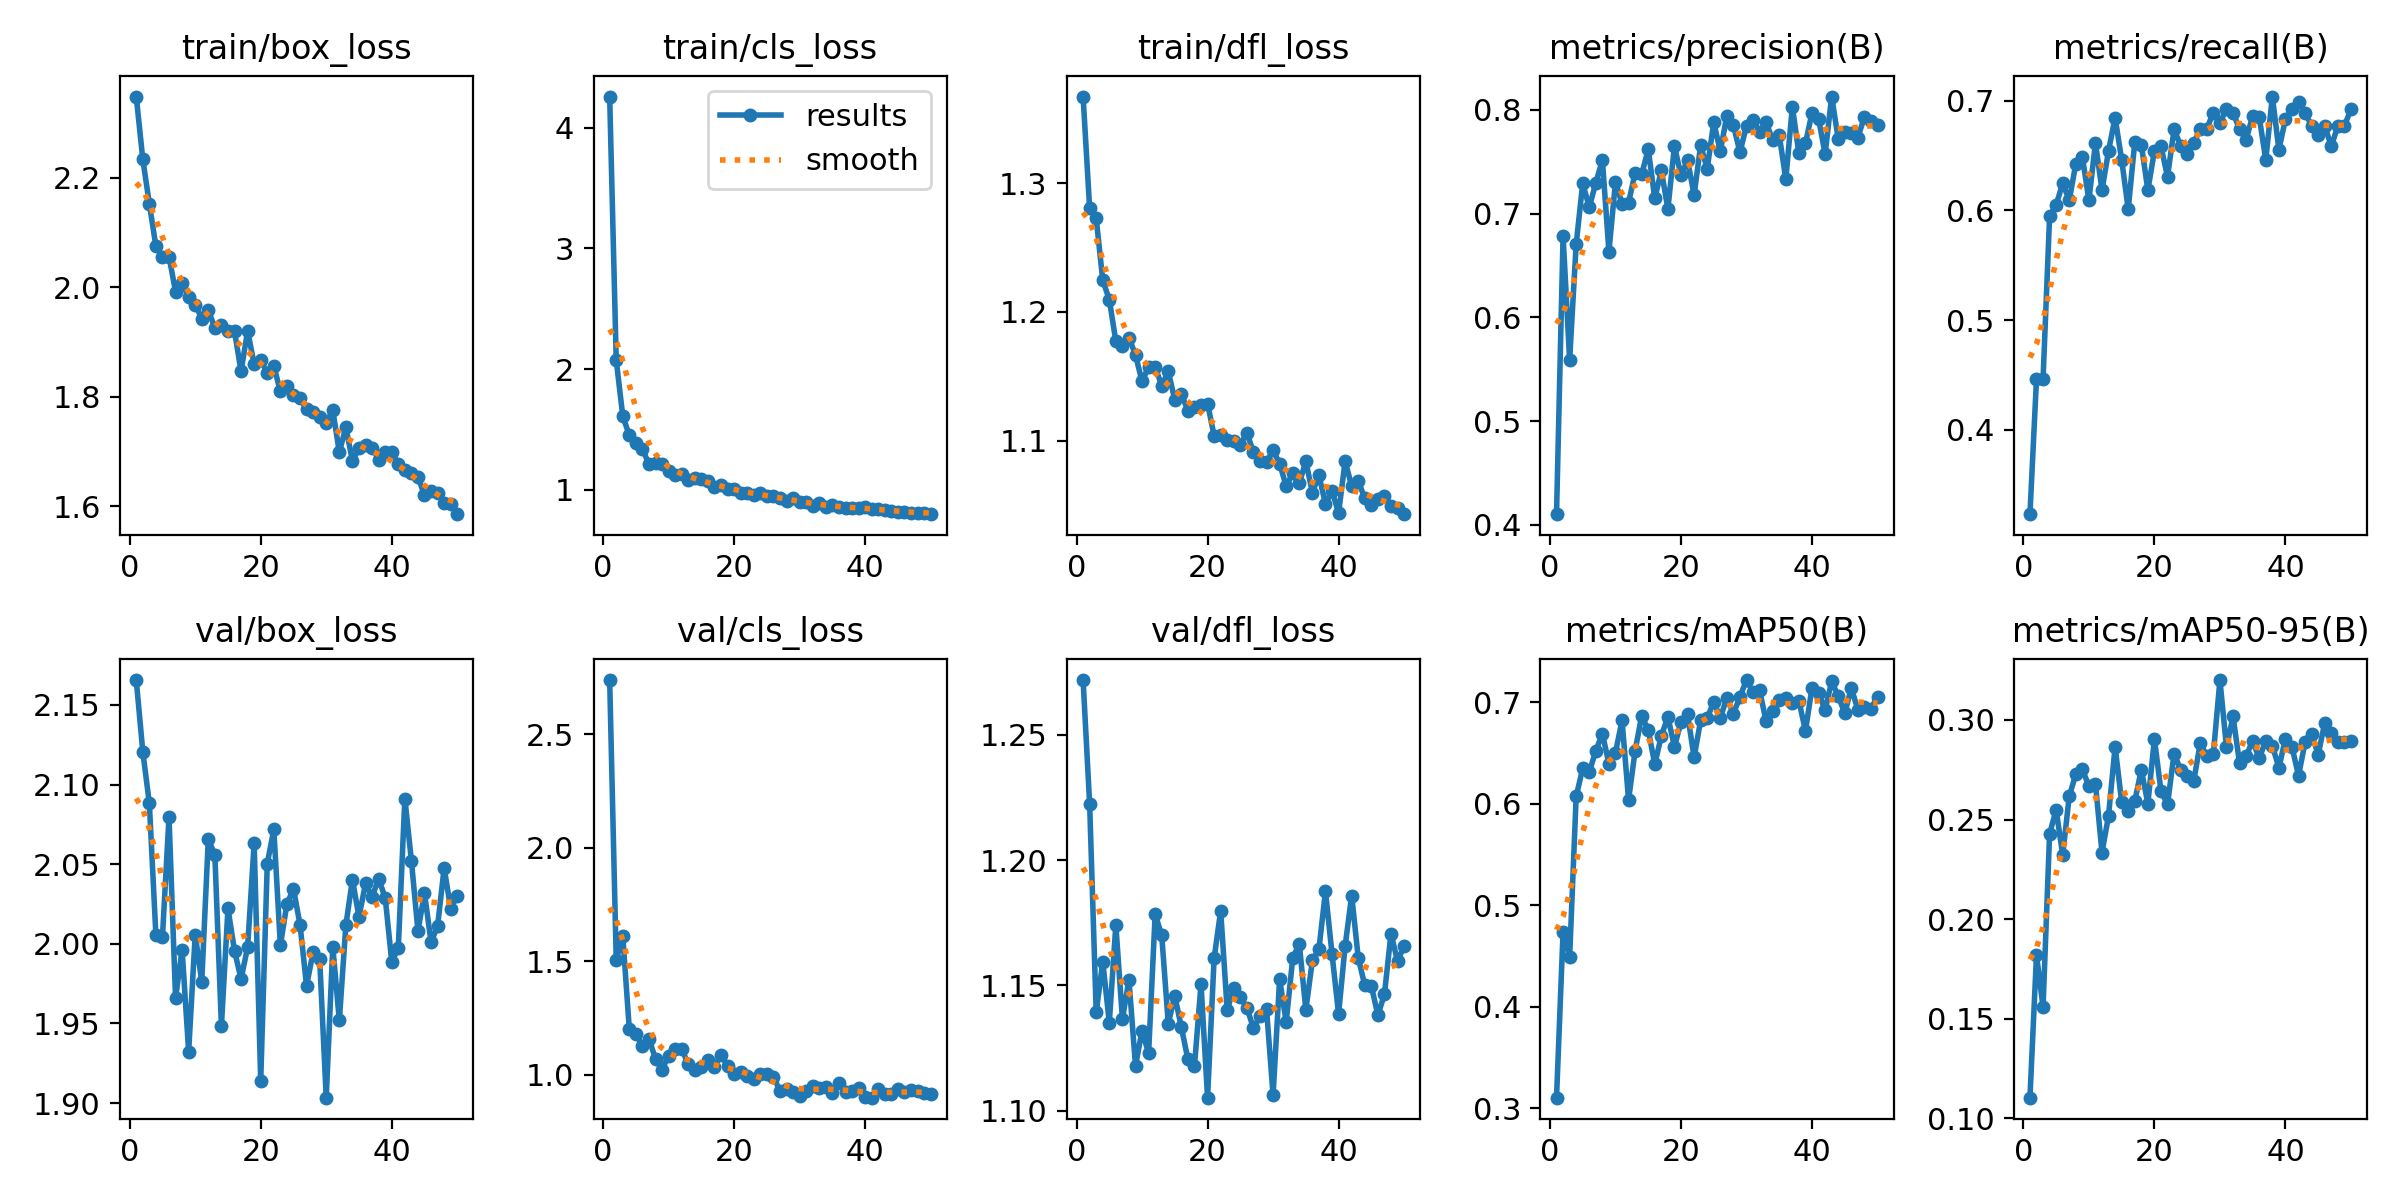

Source data for this figure (header and first rows):
epoch, train/box_loss, train/cls_loss, train/dfl_loss, metrics/precision(B), metrics/recall(B), metrics/mAP50(B), metrics/mAP50-95(B), val/box_loss, val/cls_loss, val/dfl_loss, lr/pg0, lr/pg1, lr/pg2
1, 2.348, 4.258, 1.367, 0.4102, 0.3231, 0.3105, 0.1104, 2.166, 2.739, 1.272, 0.06758, 0.0006616, 0.0006616
2, 2.234, 2.074, 1.28, 0.6785, 0.4461, 0.4738, 0.1819, 2.121, 1.507, 1.222, 0.03489, 0.001302, 0.001302
3, 2.152, 1.61, 1.273, 0.5589, 0.4461, 0.4489, 0.1559, 2.088, 1.61, 1.139, 0.002168, 0.001916, 0.001916
4, 2.075, 1.45, 1.225, 0.6704, 0.5945, 0.6072, 0.2429, 2.005, 1.201, 1.159, 0.001881, 0.001881, 0.001881
5, 2.056, 1.383, 1.21, 0.7293, 0.6051, 0.635, 0.2549, 2.004, 1.179, 1.135, 0.001881, 0.001881, 0.001881
6, 2.056, 1.333, 1.177, 0.706, 0.6246, 0.6313, 0.2321, 2.08, 1.129, 1.174, 0.001842, 0.001842, 0.001842
7, 1.992, 1.214, 1.174, 0.7297, 0.6092, 0.6522, 0.2617, 1.966, 1.158, 1.137, 0.001802, 0.001802, 0.001802
8, 2.007, 1.218, 1.18, 0.7516, 0.6424, 0.6691, 0.2727, 1.996, 1.07, 1.152, 0.001762, 0.001762, 0.001762
9, 1.982, 1.212, 1.167, 0.6634, 0.6488, 0.6394, 0.2753, 1.932, 1.023, 1.118, 0.001723, 0.001723, 0.001723
10, 1.968, 1.153, 1.146, 0.7305, 0.6092, 0.6505, 0.2666, 2.006, 1.085, 1.132, 0.001683, 0.001683, 0.001683
11, 1.942, 1.124, 1.157, 0.7095, 0.6615, 0.6821, 0.2677, 1.976, 1.116, 1.123, 0.001644, 0.001644, 0.001644
12, 1.957, 1.13, 1.157, 0.7105, 0.6185, 0.6038, 0.2334, 2.066, 1.113, 1.178, 0.001604, 0.001604, 0.001604
13, 1.926, 1.084, 1.143, 0.7393, 0.6544, 0.6524, 0.252, 2.056, 1.048, 1.17, 0.001564, 0.001564, 0.001564
14, 1.93, 1.095, 1.154, 0.7379, 0.6845, 0.6867, 0.2866, 1.948, 1.021, 1.135, 0.001525, 0.001525, 0.001525
15, 1.921, 1.091, 1.132, 0.7618, 0.6462, 0.6727, 0.2587, 2.022, 1.036, 1.146, 0.001485, 0.001485, 0.001485
16, 1.919, 1.069, 1.136, 0.7147, 0.6011, 0.639, 0.2543, 1.996, 1.065, 1.133, 0.001446, 0.001446, 0.001446
17, 1.847, 1.02, 1.123, 0.7415, 0.662, 0.667, 0.2592, 1.978, 1.035, 1.121, 0.001406, 0.001406, 0.001406
18, 1.92, 1.039, 1.126, 0.7044, 0.66, 0.6856, 0.275, 1.998, 1.089, 1.118, 0.001366, 0.001366, 0.001366
19, 1.859, 1.005, 1.127, 0.7649, 0.6185, 0.6562, 0.258, 2.063, 1.039, 1.151, 0.001327, 0.001327, 0.001327
20, 1.866, 1.006, 1.129, 0.7367, 0.6543, 0.6803, 0.2904, 1.914, 1.006, 1.105, 0.001287, 0.001287, 0.001287
21, 1.844, 0.9724, 1.104, 0.7516, 0.6585, 0.6881, 0.2643, 2.05, 1.012, 1.161, 0.001248, 0.001248, 0.001248
22, 1.856, 0.975, 1.105, 0.7178, 0.6308, 0.6458, 0.2575, 2.072, 0.9953, 1.18, 0.001208, 0.001208, 0.001208
23, 1.81, 0.9588, 1.1, 0.7657, 0.6738, 0.6822, 0.2831, 1.999, 0.9796, 1.14, 0.001168, 0.001168, 0.001168
24, 1.819, 0.9693, 1.1, 0.7432, 0.6591, 0.6844, 0.275, 2.025, 1.005, 1.149, 0.001129, 0.001129, 0.001129
25, 1.804, 0.9497, 1.097, 0.7879, 0.6516, 0.7005, 0.272, 2.034, 1.004, 1.145, 0.001089, 0.001089, 0.001089
26, 1.797, 0.9478, 1.106, 0.76, 0.6615, 0.6848, 0.2692, 2.012, 0.9927, 1.141, 0.00105, 0.00105, 0.00105
27, 1.778, 0.9321, 1.091, 0.7943, 0.6738, 0.7041, 0.2884, 1.974, 0.9279, 1.133, 0.00101, 0.00101, 0.00101
28, 1.772, 0.9058, 1.084, 0.7851, 0.6746, 0.6887, 0.2817, 1.995, 0.9392, 1.138, 0.0009704, 0.0009704, 0.0009704
29, 1.764, 0.9332, 1.084, 0.7591, 0.6892, 0.7054, 0.2831, 1.99, 0.9256, 1.141, 0.0009308, 0.0009308, 0.0009308
30, 1.752, 0.8981, 1.093, 0.7847, 0.68, 0.7219, 0.32, 1.903, 0.9075, 1.106, 0.0008912, 0.0008912, 0.0008912
31, 1.776, 0.8943, 1.082, 0.7906, 0.6923, 0.7099, 0.2862, 1.998, 0.9291, 1.153, 0.0008516, 0.0008516, 0.0008516
32, 1.698, 0.868, 1.065, 0.7784, 0.6892, 0.7117, 0.3017, 1.952, 0.9527, 1.135, 0.000812, 0.000812, 0.000812
33, 1.745, 0.8888, 1.075, 0.7878, 0.6739, 0.6811, 0.2782, 2.012, 0.9405, 1.161, 0.0007724, 0.0007724, 0.0007724
34, 1.682, 0.8554, 1.067, 0.7708, 0.6646, 0.6916, 0.2821, 2.04, 0.9469, 1.167, 0.0007328, 0.0007328, 0.0007328
35, 1.706, 0.8721, 1.084, 0.7754, 0.6862, 0.7025, 0.2893, 2.017, 0.9189, 1.14, 0.0006932, 0.0006932, 0.0006932
36, 1.711, 0.8545, 1.06, 0.7332, 0.6849, 0.704, 0.2808, 2.038, 0.9651, 1.16, 0.0006536, 0.0006536, 0.0006536
37, 1.707, 0.8475, 1.073, 0.8029, 0.6462, 0.6988, 0.2894, 2.03, 0.9233, 1.165, 0.000614, 0.000614, 0.000614
38, 1.685, 0.8442, 1.051, 0.7581, 0.7038, 0.7012, 0.2871, 2.041, 0.9308, 1.188, 0.0005744, 0.0005744, 0.0005744
39, 1.699, 0.8521, 1.061, 0.7677, 0.6554, 0.6719, 0.2759, 2.029, 0.9429, 1.163, 0.0005348, 0.0005348, 0.0005348
40, 1.698, 0.8558, 1.044, 0.7972, 0.6831, 0.7143, 0.2906, 1.989, 0.9023, 1.139, 0.0004952, 0.0004952, 0.0004952
41, 1.677, 0.8407, 1.084, 0.7916, 0.6923, 0.7086, 0.2864, 1.997, 0.8995, 1.166, 0.0004556, 0.0004556, 0.0004556
42, 1.667, 0.8402, 1.065, 0.7573, 0.6985, 0.6927, 0.272, 2.091, 0.9364, 1.186, 0.000416, 0.000416, 0.000416
43, 1.66, 0.8317, 1.069, 0.8128, 0.6892, 0.7205, 0.2887, 2.052, 0.9158, 1.161, 0.0003764, 0.0003764, 0.0003764
44, 1.654, 0.8263, 1.055, 0.7721, 0.6769, 0.7062, 0.2931, 2.008, 0.9146, 1.15, 0.0003368, 0.0003368, 0.0003368
45, 1.619, 0.8191, 1.05, 0.7782, 0.6691, 0.6893, 0.2825, 2.032, 0.9365, 1.15, 0.0002972, 0.0002972, 0.0002972
46, 1.627, 0.8178, 1.054, 0.7772, 0.6769, 0.7139, 0.2986, 2.001, 0.9258, 1.138, 0.0002576, 0.0002576, 0.0002576
47, 1.624, 0.8079, 1.057, 0.7732, 0.6585, 0.6927, 0.2934, 2.011, 0.9325, 1.147, 0.000218, 0.000218, 0.000218
48, 1.605, 0.808, 1.05, 0.7932, 0.6769, 0.6954, 0.2889, 2.048, 0.9294, 1.171, 0.0001784, 0.0001784, 0.0001784
49, 1.604, 0.8056, 1.048, 0.7896, 0.6769, 0.6937, 0.2889, 2.022, 0.9184, 1.16, 0.0001388, 0.0001388, 0.0001388
50, 1.585, 0.7971, 1.043, 0.7858, 0.6923, 0.7056, 0.2896, 2.03, 0.9149, 1.166, 9.92e-05, 9.92e-05, 9.92e-05
